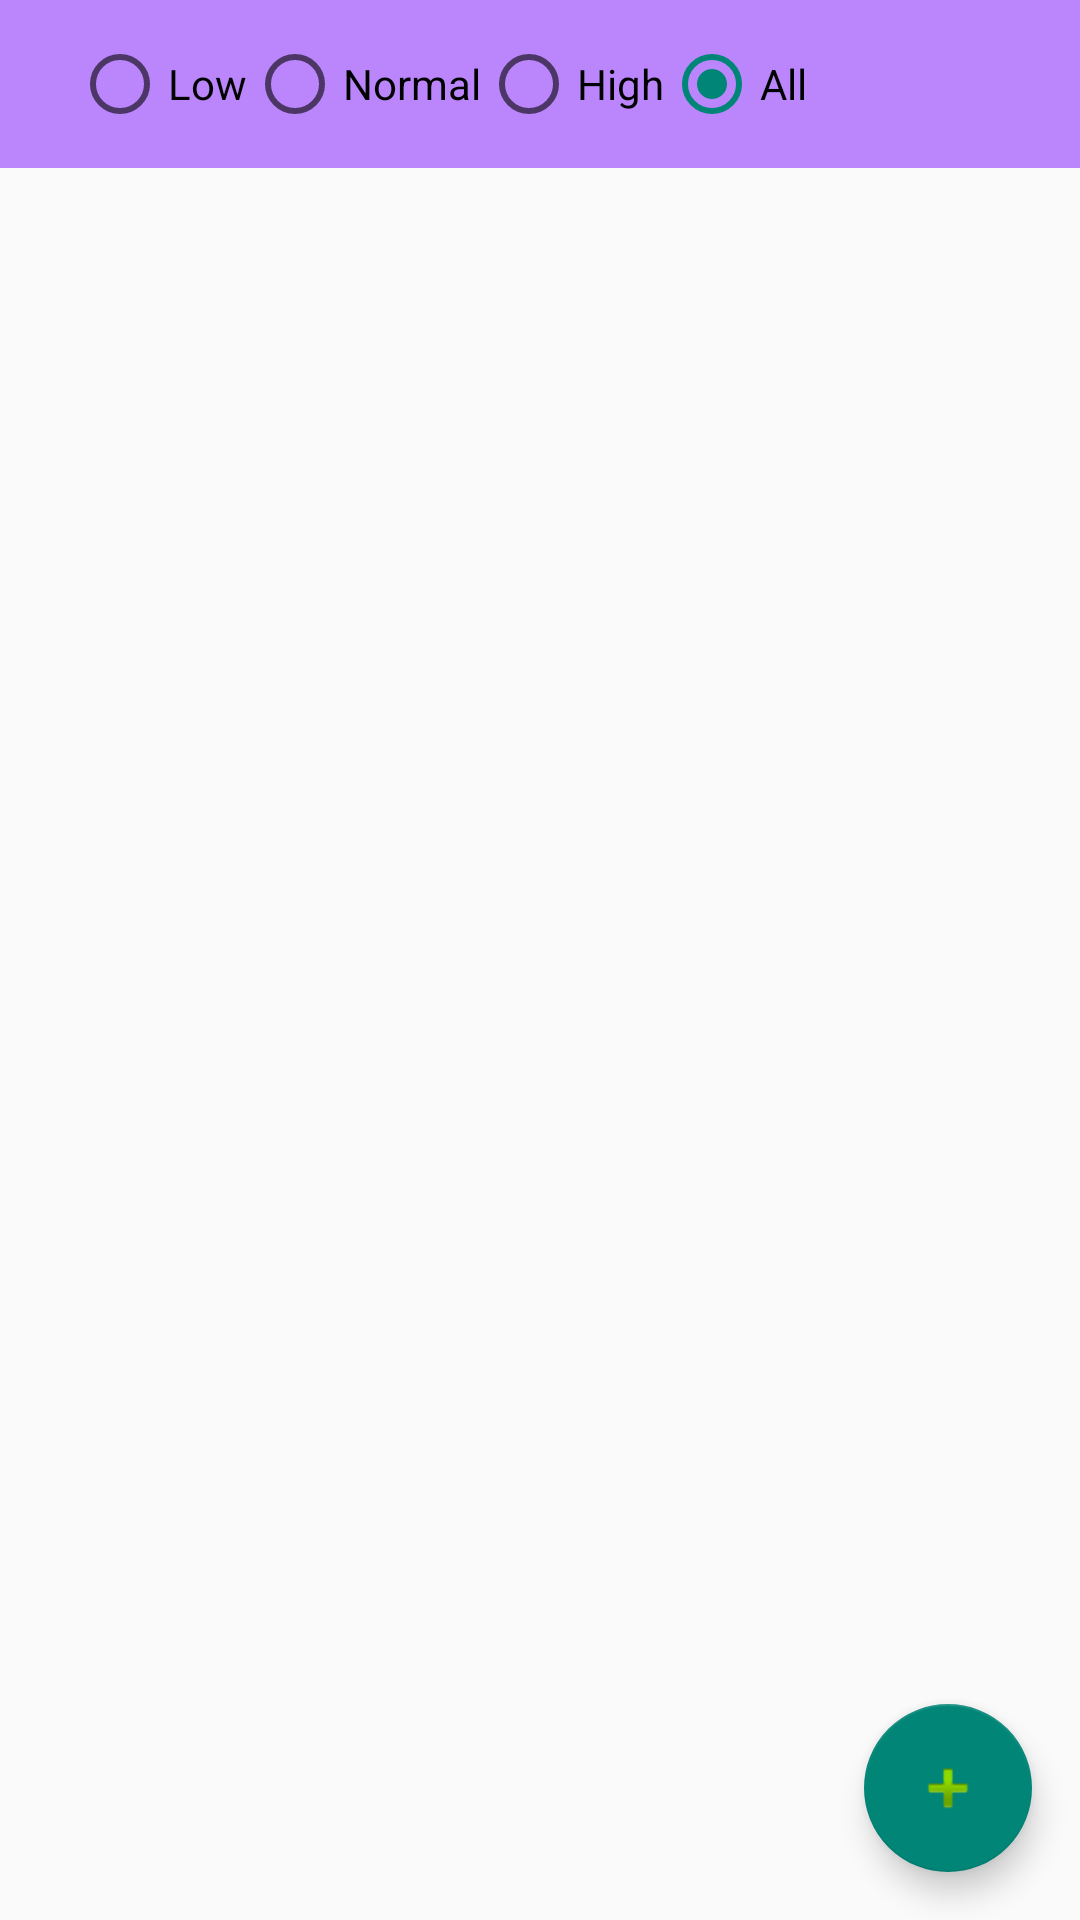

Layout XML and referenced resources for this Android screen:
<!-- AndroidManifest.xml: application theme Theme.HaveTODO -->
<!-- res/layout/fragment_to_do.xml -->
<?xml version="1.0" encoding="utf-8"?>
<layout xmlns:android="http://schemas.android.com/apk/res/android"
    xmlns:tools="http://schemas.android.com/tools">

    <data>

    </data>

    <RelativeLayout
        android:layout_width="match_parent"
        android:layout_height="match_parent"
        tools:context=".TodoListFragment">
        <androidx.appcompat.widget.Toolbar
            android:id="@+id/cbToolbar"
            android:layout_width="match_parent"
            android:layout_height="wrap_content"
            android:background="@color/purple_200"
            style="@style/ThemeOverlay.AppCompat.Dark.ActionBar">
            <RadioGroup
                android:padding="8dp"
                android:id="@+id/cbLayout"
                android:layout_width="match_parent"
                android:layout_height="wrap_content"
                android:orientation="horizontal">

                <RadioButton
                    android:id="@+id/lowCB"
                    android:layout_width="wrap_content"
                    android:layout_height="wrap_content"
                    android:text="Low" />
                <RadioButton
                    android:id="@+id/normalCB"
                    android:layout_width="wrap_content"
                    android:layout_height="wrap_content"
                    android:text="Normal" />
                <RadioButton
                    android:id="@+id/highCB"
                    android:layout_width="wrap_content"
                    android:layout_height="wrap_content"
                    android:text="High" />
                <RadioButton
                    android:id="@+id/allCB"
                    android:layout_width="wrap_content"
                    android:layout_height="wrap_content"
                    android:text="All"
                    android:checked="true"/>
            </RadioGroup>
        </androidx.appcompat.widget.Toolbar>

        <androidx.recyclerview.widget.RecyclerView
            android:id="@+id/toDoRv"
            android:layout_width="match_parent"
            android:layout_height="match_parent"
            android:layout_below="@id/cbToolbar" />

        <com.google.android.material.floatingactionbutton.FloatingActionButton
            android:id="@+id/newTodoFab"
            android:layout_width="wrap_content"
            android:layout_height="wrap_content"
            android:layout_alignParentEnd="true"
            android:layout_alignParentBottom="true"
            android:layout_marginStart="16dp"
            android:layout_marginTop="16dp"
            android:layout_marginEnd="16dp"
            android:layout_marginBottom="16dp"
            android:clickable="true"
            android:focusable="true"
            android:src="@android:drawable/ic_input_add" />
    </RelativeLayout>
</layout>
<!-- resources referenced by this layout -->
<resources>
  <style name="Theme.HaveTODO" parent="Theme.AppCompat.Light.NoActionBar">
          
          <item name="colorPrimary">@color/purple_500</item>
          <item name="colorPrimaryVariant">@color/purple_700</item>
          <item name="colorOnPrimary">@color/white</item>
          
          <item name="colorSecondary">@color/teal_200</item>
          <item name="colorSecondaryVariant">@color/teal_700</item>
          <item name="colorOnSecondary">@color/black</item>
          
          <item name="android:statusBarColor" tools:targetApi="l">?attr/colorPrimaryVariant</item>
          
      </style>
  <!-- not gathered from this repository: default colours our renderer supplied (Android Studio template values) -->
  <color name="purple_200">#FFBB86FC</color>
  <color name="purple_500">#FF6200EE</color>
  <color name="purple_700">#FF3700B3</color>
  <color name="teal_200">#FF03DAC5</color>
  <color name="teal_700">#FF018786</color>
  <color name="black">#FF000000</color>
  <color name="white">#FFFFFFFF</color>
</resources>
